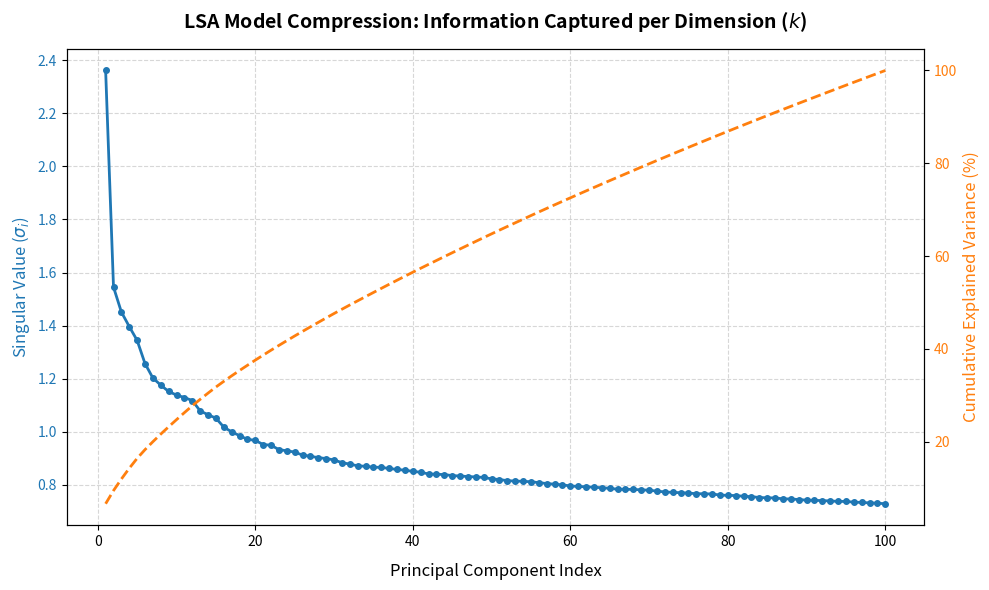

Recreate this plot in Python.
import numpy as np
import matplotlib.pyplot as plt


def main(singular_values, filename):
    squared_sv = singular_values ** 2
    total_variance = np.sum(squared_sv)
    cumulative_variance = (np.cumsum(squared_sv) / total_variance) * 100

    fig, ax1 = plt.subplots(figsize=(10, 6))

    color_blue = '#1f77b4'
    ax1.set_xlabel('Principal Component Index', fontsize=12, labelpad=10)
    ax1.set_ylabel('Singular Value ($\sigma_i$)', color=color_blue, fontsize=12)
    line1 = ax1.plot(range(1, len(singular_values) + 1), singular_values, 
                    color=color_blue, linewidth=2, marker='o', markersize=4, label='Singular Value')
    ax1.tick_params(axis='y', labelcolor=color_blue)
    ax1.grid(True, linestyle='--', alpha=0.5)

    ax2 = ax1.twinx()
    color_orange = '#ff7f0e'
    ax2.set_ylabel('Cumulative Explained Variance (%)', color=color_orange, fontsize=12)
    line2 = ax2.plot(range(1, len(singular_values) + 1), cumulative_variance, 
                    color=color_orange, linewidth=2, linestyle='--', label='Cumulative Variance')
    ax2.tick_params(axis='y', labelcolor=color_orange)

    plt.title("LSA Model Compression: Information Captured per Dimension ($k$)", fontsize=14, pad=15, weight='bold')
    plt.tight_layout()

    plt.savefig(filename, dpi=300)

if __name__ == "__main__":
    singular_values = np.array([
        2.36072369, 1.54507531, 1.45116258, 1.39648874, 1.34440871, 1.25716563,
        1.20276133, 1.17591227, 1.15202945, 1.138523,   1.12928878, 1.11784908,
        1.07911825, 1.06426173, 1.05168566, 1.01800964, 0.99985488, 0.9857788,
        0.97181213, 0.96807347, 0.95207499, 0.94970026, 0.93303667, 0.92871788,
        0.92386595, 0.91229375, 0.90810692, 0.90281383, 0.89948351, 0.89415589,
        0.88399043, 0.87846519, 0.87215029, 0.87022028, 0.86680391, 0.86614559,
        0.86204215, 0.85846769, 0.85548761, 0.85124318, 0.84783851, 0.84153478,
        0.84021253, 0.83916578, 0.83520924, 0.83359521, 0.83175629, 0.83005744,
        0.82830773, 0.82309451, 0.82033979, 0.81636195, 0.81450798, 0.81367938,
        0.81212643, 0.80873787, 0.80533332, 0.80290838, 0.80039916, 0.79622226,
        0.79431593, 0.79299924, 0.79162005, 0.78929846, 0.7874477,  0.78385187,
        0.78329052, 0.78329369, 0.78151404, 0.78029532, 0.77682638, 0.77376324,
        0.77190498, 0.77093224, 0.76924366, 0.76710125, 0.76666338, 0.76603155,
        0.76209578, 0.76057472, 0.76017918, 0.75730446, 0.75606863, 0.75269035,
        0.75151908, 0.75112072, 0.74776727, 0.74706682, 0.7451871,  0.74269892,
        0.74210381, 0.74101523, 0.73978502, 0.73800396, 0.73794405, 0.73526384,
        0.73411536, 0.73246903, 0.73127995, 0.72930395
    ])

    main(singular_values, "plot.png")
